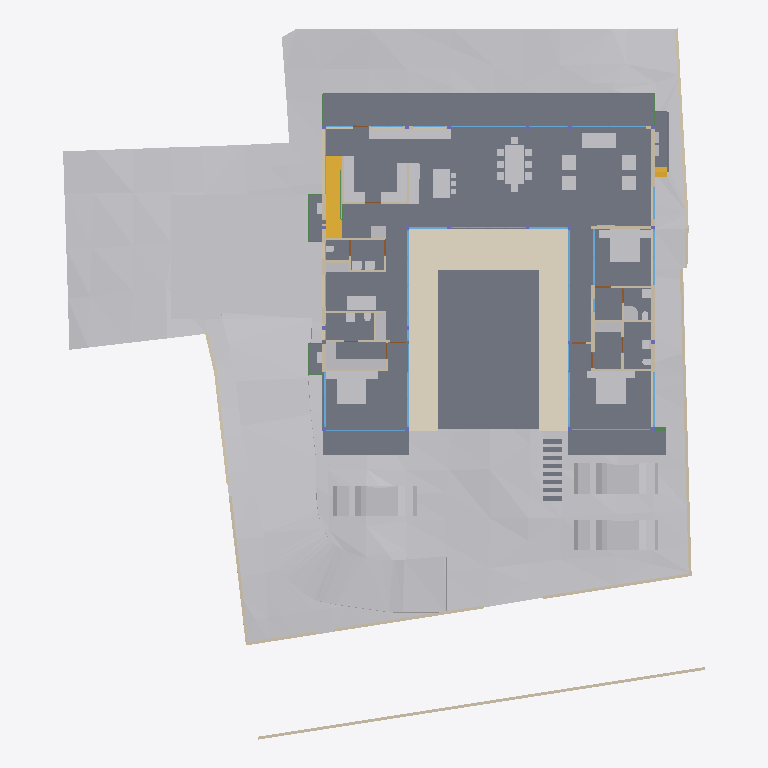
Plan cut of the same IFC building model at storey 'FF' (level 0.45 m, cut at 1.85 m), seen from above with north up, elements coloured by IFC class: 50 other elements (light grey), 38 walls (beige), 27 windows (light blue), 15 slabs (grey), 9 beams (green), 4 doors (brown), 2 stair flights (yellow), 1 covering (cream). Cut surfaces are drawn darker.
Extent 40.0 m × 44.2 m × 11.2 m (x, y, z). Storeys (6): Footing at -3.50 m; GF at -2.55 m; FF Lvl at 0.00 m; FF at 0.45 m; FF Lintel at 3.15 m; SF at 3.65 m. Elements (592): 179 IfcColumn, 151 IfcBeam, 66 IfcWall, 38 IfcWindow, 30 IfcFurniture, 26 IfcSlab, 19 IfcFooting, 17 IfcDoor, 14 IfcSanitaryTerminal, 13 IfcCovering, 8 IfcEarthworksCut, 8 IfcUnitaryEquipment.

HEADER;
FILE_DESCRIPTION(('ViewDefinition [CoordinationView]'),'2;1');
FILE_NAME('Manilal.ifc','2025-07-07T18:10:48+05:30',(),(),'IfcOpenShell 0.8.3-alpha250613','Bonsai 0.8.3-alpha250613-9b8357c','');
FILE_SCHEMA(('IFC4X3'));
ENDSEC;
DATA;
#1480=IFCPROJECT('2TuuvCHJz54PsFPcraEbH$',$,'My Project',$,$,$,$,(#3,#128),#1481);
#3305=IFCSITE('0lpfVeOW52QfroqLYyHNY2',$,'My Site',$,$,#26,$,$,$,$,$,$,$,$);
#3313=IFCBUILDING('0MzaWOaS178x5FMqOflU3C',$,'My Building',$,$,#25,$,$,$,$,$,$);
#2081=IFCBUILDINGSTOREY('09kFoqoxrCvB1_fcEsMZsQ',$,'FF',$,$,#217,$,$,$,$);
#2986=IFCBUILDINGSTOREY('0zoFHJ9PnFW80M$mIVDQW3',$,'GF',$,$,#14477,$,$,$,$);
#17145=IFCBUILDINGSTOREY('0MckaoTknA3edZMUNhTyAK',$,'SF',$,$,#17254,$,$,$,$);
#20035=IFCBUILDINGSTOREY('3LpnsPikv4mRTBpfC3WQtx',$,'FF Lvl',$,$,#20051,$,$,$,$);
#23582=IFCBUILDINGSTOREY('0DtUgpQ1b6nBmkLmvc_ehu',$,'FF Lintel',$,$,#23767,$,$,$,$);
#459032=IFCBUILDINGSTOREY('2nxT8wHGnDX9t8LjuK$yoz',$,'Footing',$,$,#459177,$,$,$,$);
#457595=IFCGEOGRAPHICELEMENT('1mqx3WFMb0_xZzgY5_pKpf',$,'Site',$,$,$,#458342,$,.TERRAIN.);
#2047=IFCSLAB('0o4IYvr$r5a9xXip1qf77x',$,'Slab',$,$,#57250,#2052,$,$);
#460540=IFCEARTHWORKSCUT('3NfQzW2p90kemh8IGcUxhf',$,'roader',$,$,#461135,#461124,$,.PAVEMENTMILLING.);
#19980=IFCSLAB('0gBflP6QrCERrajZS4Jcb5',$,'Slab',$,$,#244961,#19995,$,$);
#444096=IFCCOVERING('0_sfUdWJL30geCimsSdPtS',$,'Covering',$,$,#444126,#444111,$,$);
#446077=IFCVEHICLE('2$JJjIzDr6fuhTHFNPOXyx',$,'Vehicle',$,$,#461274,#446090,$,$);
#446049=IFCVEHICLE('1yICD2o296ROLrpKuhe72z',$,'Vehicle',$,$,#461269,#446062,$,$);
#446110=IFCVEHICLE('375bP1QIr5xwaw0xewwnFn',$,'Vehicle',$,$,#461279,#446123,$,$);
#363538=IFCSLAB('0rfp_Ohov2qeqT3_TxdHEi',$,'Slab',$,$,#363567,#363547,$,$);
#363504=IFCSLAB('0r6Ht4Hfz9hfKU4rzPm32Z',$,'Slab',$,$,#363537,#363513,$,$);
#441052=IFCWALL('1WNacC15X0Xf0V_b60Qnrw',$,'Wall',$,$,#441102,#441063,$,$);
#51049=IFCSTAIRFLIGHT('0QDG9AXQX0PgjOZTZBSSJQ',$,'StairFlight',$,$,#330515,#51062,$,12,11,0.183333337306976,0.150000005960464,.STRAIGHT.);
#7058=IFCFURNITURE('29pE85kkP97uASnGdXI9bH',$,'Furniture',$,$,#454629,#7090,$,$);
#11846=IFCFURNITURE('39rrc9a3PCpOjz$eiTdf$W',$,'Furniture',$,$,#447512,#11878,$,$);
#11957=IFCFURNITURE('2J33rbez11iRfVrYceM8DY',$,'Furniture',$,$,#305743,#11970,$,$);
#12030=IFCFURNITURE('3B8s7E7fjDlO_NqnYQjYof',$,'Furniture',$,$,#33408,#12043,$,$);
#449171=IFCFURNITURE('1rzBAdF2XDYQCO3KH26Ul$',$,'Furniture',$,$,#449207,#449182,$,$);
#362573=IFCSLAB('1kNiYiJ25CpB2FM_apFwUL',$,'Slab',$,$,#363002,#362594,$,$);
#363781=IFCSLAB('3akcNtqwn0Hexo08k_ypkq',$,'Slab',$,$,#388473,#363802,$,$);
#395961=IFCWALL('2oTy5UOG136OtM3IP_qiPs',$,'Wall',$,$,#396036,#395972,$,$);
#7098=IFCFURNITURE('3MXk8gWif1ohE$RfY6DOqq',$,'Furniture',$,$,#445182,#7130,$,$);
#244456=IFCFURNISHINGELEMENT('1V34mhiDv5wggbUM6jRsQC',$,'FurnishingElement',$,$,#244865,#244484,$);
#19509=IFCFURNISHINGELEMENT('1wEKKIVzjDLeDjVjJGXiki',$,'FurnishingElement',$,$,#446142,#19541,$);
#26337=IFCWALL('0dMaumaK11Re$pxoZyVSQ9',$,'Wall',$,$,#27501,#26348,$,$);
#445890=IFCWALL('2QiW7TnGvAygi5PkoeW31n',$,'Wall',$,$,#446048,#445901,$,$);
#229971=IFCWALL('2oOsi6buvCeB4sZT1ijFA2',$,'Wall',$,$,#230065,#229982,$,$);
#26770=IFCWALL('27WVA19Qv4efvQm6cWiqsn',$,'Wall',$,$,#452668,#26781,$,$);
#230171=IFCWALL('1HPS5ge59FQA3Ucv4$dmpm',$,'Wall',$,$,#230227,#230182,$,$);
#449470=IFCFURNITURE('297XdECV95zgrEUMPgoxvq',$,'Furniture',$,$,#449514,#449481,$,$);
#37612=IFCWALL('2oouJeu9XF0PkUjeEvxQOm',$,'Wall',$,$,#265996,#37632,$,$);
#372609=IFCSLAB('2EaTsox1TA598PptPSl07x',$,'Slab',$,$,#373867,#372630,$,$);
#449257=IFCFURNITURE('2WOkgMLY9DaQ5N36UmDPHK',$,'Furniture',$,$,#449408,#449268,$,$);
#29907=IFCBEAM('2zUjaUIRX8PO_$$4dpm23v',$,'Beam',$,$,#265083,#29919,$,$);
#44057=IFCWALL('1nWrLatmX5UucIWFwHwqn7',$,'Wall',$,$,#446710,#44077,$,$);
#27060=IFCWALL('10l$0x7lzBbBMMGF1qxI0s',$,'Wall',$,$,#27511,#27071,$,$);
#35319=IFCWALL('2ecVpX7frBE9HnXe73i5Ta',$,'Wall',$,$,#243891,#35339,$,$);
#36042=IFCWALL('2FDZc$1Z57bgSDQnhsHhc1',$,'Wall',$,$,#380618,#36062,$,$);
#449115=IFCFURNITURE('0r1oMxLo96H9rva9YbPCGB',$,'Furniture',$,$,#449256,#449126,$,$);
#244541=IFCFURNISHINGELEMENT('2JwwUQmCv2Ae2QjMfamPsc',$,'FurnishingElement',$,$,#265956,#244569,$);
#267470=IFCFURNISHINGELEMENT('1ufA2ANE52JhTB4cHcvKQc',$,'FurnishingElement',$,$,#267555,#267498,$);
#266876=IFCFURNISHINGELEMENT('1EaqRQINj92O5_luxyduwz',$,'FurnishingElement',$,$,#447497,#266904,$);
#172760=IFCWALL('2sYuhccprBsBolIfSKHX1A',$,'Wall',$,$,#447182,#172780,$,$);
#1526=IFCWALL('1CCeDmF7D6CgViS7R2QfSU',$,'Wall',$,$,#384601,#1527,$,$);
#449334=IFCFURNITURE('2xTMk_x9f9Fg$66m5Mz6NH',$,'Furniture',$,$,#449385,#449345,$,$);
#7138=IFCFURNITURE('07u5w712j3mw4b0aBksq9x',$,'Furniture',$,$,#445192,#7170,$,$);
#7230=IFCFURNITURE('257RdHH05EBOcTJGwoEUlD',$,'Furniture',$,$,#445202,#7243,$,$);
#97271=IFCFURNITURE('264iryIv5DPeHKPV4n8Efc',$,'Furniture',$,$,#97450,#97284,$,$);
#267570=IFCFURNISHINGELEMENT('0xsfNp7ez56h_anoL1l3n4',$,'FurnishingElement',$,$,#267655,#267598,$);
#25887=IFCWALL('3DOK2PUDn3QwM2HLeZR6QD',$,'Wall',$,$,#452788,#25894,$,$);
#7183=IFCFURNITURE('0I7Hp4EB58Eh801L1SZ2MY',$,'Furniture',$,$,#445197,#7196,$,$);
#7204=IFCFURNITURE('0w5hTHOp59R8PIefbPbOxu',$,'Furniture',$,$,#445187,#7217,$,$);
#97245=IFCFURNITURE('12HNCs16rDfwTzmyXQzSEm',$,'Furniture',$,$,#97445,#97258,$,$);
#312328=IFCSANITARYTERMINAL('2ApYGb9E92GxsnAmMhtfWI',$,'SanitaryTerminal',$,$,#447542,#312360,$,$);
#46178=IFCELECTRICAPPLIANCE('1eEaYeX5DEbxuBNwn_MOC2',$,'ElectricAppliance','655L LG Double Door',$,#388463,#46210,$,$);
#7853=IFCWALL('27UD4TXAD7ihl0Wy7NK4TU',$,'Wall',$,$,#447361,#7873,$,$);
#449426=IFCFURNITURE('2ZM40$ZAb70PRrzHW9LpJ8',$,'Furniture',$,$,#449552,#449437,$,$);
#46383=IFCELECTRICAPPLIANCE('2_D_HDgNP7hhO3sllSgE08',$,'ElectricAppliance.001',$,$,#77601,#46415,$,$);
#130539=IFCWALL('1N0zesiAv8s9$ZcdzUGklQ',$,'Wall',$,$,#244896,#130559,$,$);
#1178=IFCWALL('3AfEJ0oVbCRebTpYg3hat2',$,'Wall',$,$,#264970,#1184,$,$);
#27098=IFCWALL('2qQNxnpy98iB6JMyhLi2FK',$,'Wall',$,$,#27516,#27109,$,$);
#1256=IFCWALL('3lCTnZM_XFn9QCb3frIzB4',$,'Wall',$,$,#267272,#1262,$,$);
#362609=IFCSTAIRFLIGHT('2YQn9a$XPAR8PX6QXu0TXq',$,'StairFlight',$,$,#364910,#362641,$,16,15,0.206249997019768,0.25,.STRAIGHT.);
#1112=IFCWALL('0ZJZVj_BPB0RhymVqZDjrB',$,'Wall',$,$,#382289,#1118,$,$);
#93655=IFCWALL('3ehB$V3hTFvf8xZdTKhW01',$,'Wall',$,$,#447159,#93675,$,$);
#26134=IFCWALL('3i_YpJFe9529T2L9L4$CKB',$,'Wall',$,$,#27496,#26145,$,$);
#1342=IFCWALL('1zYAwAgZ94A9q2Xf$lP7Cn',$,'Wall',$,$,#266006,#1343,$,$);
#173453=IFCWINDOW('3TfmPwo9v7g8rl7yTI8PR0',$,'Window',$,$,#447760,#173471,$,2.79999995231628,3.45000004768372,$,$,$);
#380842=IFCWINDOW('3PLDVCZpH7LhgfzRTvXp7K',$,'Window',$,$,#384753,#384709,$,1.79999995231628,1.0,$,$,$);
#2037=IFCWALL('2UVtoYL$14dgND2FpfCTNX',$,'Wall',$,$,#447557,#2042,$,$);
#447224=IFCWINDOW('3guyH63vnB3P$cCD9r0_zK',$,'Window',$,$,#447587,#447242,$,2.79999995231628,4.5,$,$,$);
#25622=IFCWINDOW('03HgKoXUP97huBY23s7FSC',$,'Window',$,$,#243921,#102990,$,2.79999995231628,3.45000004768372,$,.DOUBLE_PANEL_VERTICAL.,$);
#42904=IFCWINDOW('0yG0aNsF5CdOTl1YRaiwT0',$,'Window',$,$,#266021,#109941,$,2.79999995231628,4.0,$,$,$);
#42784=IFCWINDOW('1X8uCygFf1TRSEXVdpbnd0',$,'Window',$,$,#266026,#110183,$,2.79999995231628,3.0,$,$,$);
#183171=IFCWINDOW('2eK2SWY_H22e6Svf5gP6pA',$,'Window',$,$,#384583,#384539,$,1.79999995231628,3.45000004768372,$,$,$);
#384612=IFCWINDOW('2C8MHtt2H8jQIK8DkgU_ce',$,'Window',$,$,#389193,#384644,$,1.79999995231628,3.45000004768372,$,$,$);
#447264=IFCWINDOW('2$JXuyiTT8QfjHWzh3RQpm',$,'Window',$,$,#447592,#447282,$,2.79999995231628,3.0,$,$,$);
#45867=IFCWINDOW('2ITQQA3UX1gg8I8niCWSY4',$,'Window',$,$,#266016,#447994,$,2.79999995231628,4.5,$,$,$);
#444755=IFCWALL('32z2NpiHrAyuIqyu_YGXgO',$,'Wall',$,$,#444817,#444775,$,$);
#1283=IFCWALL('3TMKTJOXP4kO7RGlBcguQ3',$,'Wall',$,$,#265003,#1289,$,$);
#12082=IFCFURNITURE('1ijuMDyij9H8QL3CN8GtC4',$,'Furniture',$,$,#33418,#12095,$,$);
#233175=IFCSLAB('0VBI372_j7QfV8K77ZXc2j',$,'Slab',$,$,#396328,#233196,$,$);
#233423=IFCSLAB('2iz_Ym1n1ESAR1rowyjd_I',$,'Slab',$,$,#396358,#233448,$,$);
#233456=IFCSLAB('3aaRRI8RTD_hmdhlW5RoWg',$,'Slab',$,$,#396363,#233481,$,$);
#7689=IFCWALL('0dxWKeo9r0A8LiqkBJOP0c',$,'Wall',$,$,#447547,#7709,$,$);
#444834=IFCWALL('1Fx9sEX11DYf94GLQzz2JU',$,'Wall',$,$,#444891,#444854,$,$);
#31788=IFCSANITARYTERMINAL('1k$1F$QwDAaQd7DgWKkhJt',$,'SanitaryTerminal',$,$,#81866,#31801,$,$);
#32932=IFCSANITARYTERMINAL('0alXl67Mz3UOHuHPJAAx8X',$,'SanitaryTerminal',$,$,#81871,#32945,$,$);
#11886=IFCFURNITURE('08t00vVFn2_PNEL0nmpi4V',$,'Furniture',$,$,#447502,#11918,$,$);
#11931=IFCFURNITURE('2JL5EreVn6NOEYfo807d0n',$,'Furniture',$,$,#447507,#11944,$,$);
#12056=IFCFURNITURE('1Tx$doZ9b7ixhiQ_gbtQd4',$,'Furniture',$,$,#33413,#12069,$,$);
#52721=IFCWALL('3HoUgi9751ffyJn8Tt97uA',$,'Wall',$,$,#266381,#52741,$,$);
#12849=IFCSANITARYTERMINAL('1ztpUHwNv1MuVJRLc_toj6',$,'SanitaryTerminal',$,$,#447532,#12881,$,$);
#12946=IFCSANITARYTERMINAL('237pQbKSj1tg5CbkfQmNl1',$,'SanitaryTerminal',$,$,#441918,#12959,$,$);
#62783=IFCSANITARYTERMINAL('1W6hE1Q9HFq9QjSPyMj_lH',$,'SanitaryTerminal',$,$,#447537,#62796,$,$);
#7785=IFCWALL('3alb8PmNnBWRaq9wE7XFnt',$,'Wall',$,$,#446660,#7805,$,$);
#265447=IFCWINDOW('11VC8UY6nBiuqgLWYbOviy',$,'Window',$,$,#436317,#265465,$,2.79999995231628,4.92999982833862,$,.SINGLE_PANEL.,$);
#23385=IFCWINDOW('3liBQwp293KPogKKZ10Jtg',$,'Window',$,$,#265446,#43696,$,2.79999995231628,4.92999982833862,$,.SINGLE_PANEL.,$);
#150204=IFCWINDOW('2rSMA4AuH6FeN4rb0KSroB',$,'Window',$,$,#244976,#150354,$,2.79999995231628,2.40050005912781,$,.SINGLE_PANEL.,$);
#46025=IFCWALL('3_n5vNidv469mEa41_hn3r',$,'Wall',$,$,#445802,#46045,$,$);
#150381=IFCWINDOW('0RDdtohGb3wPXN7Q65V5l1',$,'Window',$,$,#244981,#150394,$,2.79999995231628,2.40050005912781,$,.SINGLE_PANEL.,$);
#233258=IFCSLAB('2WAIJ5xUDCB8vhErrinr6d',$,'Slab',$,$,#396333,#233283,$,$);
#233291=IFCSLAB('3mCoSy7r190wdzvyYb56iW',$,'Slab',$,$,#396338,#233316,$,$);
#233324=IFCSLAB('2BlEnr04f3vANw00E8t1T3',$,'Slab',$,$,#396343,#233349,$,$);
#233357=IFCSLAB('06iRZLKKfCP8faLo55KHRz',$,'Slab',$,$,#396348,#233382,$,$);
#233390=IFCSLAB('2f2jkuEQ95deHHcp0LeZsL',$,'Slab',$,$,#396353,#233415,$,$);
#55311=IFCWALL('1sNrPq82f1qvmjg1j5M$n3',$,'Wall',$,$,#187866,#55331,$,$);
#80186=IFCWALL('3kDpYh0M9DMQCp3tr5pnbc',$,'Wall',$,$,#267235,#80206,$,$);
#380908=IFCWINDOW('1lGEA26ojCweF_Y_0KBSy7',$,'Window',$,$,#381188,#380926,$,1.79999995231628,1.0,$,$,$);
#11978=IFCFURNITURE('2GNkki_F53svXIRizzljEt',$,'Furniture',$,$,#305733,#265156,$,$);
#265169=IFCFURNITURE('2hfsZI7BX1G95tXka9KQ4c',$,'Furniture',$,$,#305738,#265182,$,$);
#363755=IFCUNITARYEQUIPMENT('0JDCkdxmj3oxTz_uQQEVKT',$,'UnitaryEquipment',$,$,#363819,#363768,$,$);
#366866=IFCUNITARYEQUIPMENT('2Fw0FCYgfBhfGmA9MAgmOd',$,'UnitaryEquipment',$,$,#415258,#366879,$,$);
#444634=IFCBEAM('3HI9jYE49DQh59L0y7CDx2',$,'Beam',$,$,#444730,#444645,$,$);
#67609=IFCWALL('1b9bPzqb104AcHTtLpy63V',$,'Wall',$,$,#267456,#67629,$,$);
#384754=IFCBEAM('0WWpVKl9XAOObgNswx6AN9',$,'Beam',$,$,#384986,#384765,$,$);
#12920=IFCSANITARYTERMINAL('0kpsmz29D8juUyM19Wtlly',$,'SanitaryTerminal',$,$,#441908,#12933,$,$);
#12769=IFCSANITARYTERMINAL('2vdxbHG$XBkAinHNSDuSLM',$,'SanitaryTerminal',$,$,#447522,#12801,$,$);
#62762=IFCSANITARYTERMINAL('2DTr6V3Ov5BOyCO61nsVCy',$,'SanitaryTerminal',$,$,#447527,#62775,$,$);
#364003=IFCBEAM('1xPErLVJn7SRRurKwzPU$a',$,'Beam',$,$,#388718,#364014,$,$);
#441596=IFCBEAM('0mg04q$01DhAmI44ZcdEcS',$,'Beam',$,$,#441669,#441607,$,$);
#12998=IFCSANITARYTERMINAL('1pCYUjjaX5yvTggnnvT9WB',$,'SanitaryTerminal',$,$,#267881,#13011,$,$);
#395885=IFCWALL('0SzsKfT0jBuBF18kzhhOm3',$,'Wall',$,$,#395960,#395896,$,$);
#363956=IFCUNITARYEQUIPMENT('2jk8msV5n85QmwykNSoutP',$,'UnitaryEquipment',$,$,#364920,#363969,$,$);
#363982=IFCUNITARYEQUIPMENT('2IoLUD56D97gPVX_sl2ctQ',$,'UnitaryEquipment',$,$,#364925,#363995,$,$);
#57309=IFCBEAM('3xcDMG0aj9Xgc56BcdooE6',$,'Beam',$,$,#243525,#57320,$,$);
#176076=IFCWINDOW('2ZtwOiAmvEueKbdoo64HrK',$,'Window',$,$,#267144,#176089,$,2.79999995231628,2.40050005912781,$,.SINGLE_PANEL.,$);
#41613=IFCWINDOW('3V21HLULz4rhhoikKYxwTW',$,'Window.022',$,$,#244991,#148935,$,2.79999995231628,2.32599997520447,$,.DOUBLE_PANEL_VERTICAL.,$);
#130039=IFCWINDOW('2d4nEuDYnCKAVj7s5RlWM7',$,'Window',$,$,#267149,#175723,$,2.79999995231628,4.82399988174438,$,.TRIPLE_PANEL_VERTICAL.,$);
#149274=IFCWINDOW('30_aGhIs59sBUX7Za7xGJZ',$,'Window.022',$,$,#244986,#149292,$,2.79999995231628,2.32599997520447,$,.DOUBLE_PANEL_VERTICAL.,$);
#175745=IFCWINDOW('3z5JKHZ41FdxrSJllwuMgx',$,'Window',$,$,#267154,#175763,$,2.79999995231628,4.82399988174438,$,.TRIPLE_PANEL_VERTICAL.,$);
#175889=IFCWINDOW('3QDjposrH1gvpn64wXKX9b',$,'Window',$,$,#267164,#175907,$,2.79999995231628,4.82399988174438,$,.TRIPLE_PANEL_VERTICAL.,$);
#175844=IFCWINDOW('3FEUGUF8n8vfgPx6dMRP2G',$,'Window',$,$,#267159,#175862,$,2.79999995231628,4.82399988174438,$,.TRIPLE_PANEL_VERTICAL.,$);
#28808=IFCWALL('3m8X89_nHEBQ3A$cO0dW30',$,'Wall',$,$,#447562,#28828,$,$);
#93153=IFCDOOR('06ge_TnPfF$uRFBA_bihvC',$,'Door',$,$,#267189,#93166,$,2.09999990463257,1.0,$,$,$);
#110332=IFCWINDOW('3vjocJxinCiwHdUnGVZCKs',$,'Window',$,$,#166499,#166072,$,1.79999995231628,2.0,$,.DOUBLE_PANEL_VERTICAL.,$);
#14220=IFCWINDOW('1JUpa15w1EPgGvbWoKg73I',$,'Window',$,$,#415230,#169623,$,1.5,2.5,$,.SINGLE_PANEL.,$);
#55626=IFCWALL('2M7j5Ecbb0FxD1NCjCSrSn',$,'Wall',$,$,#187838,#55646,$,$);
#233083=IFCWINDOW('0ZIFlr5aL5vhbPv_6PnM6F',$,'Window',$,$,#266396,#233096,$,1.79999995231628,3.45000004768372,$,$,$);
#379749=IFCBEAM('3TCqQX1$n5nh4hc72nvokR',$,'Beam',$,$,#387252,#379760,$,$);
#448009=IFCWINDOW('1k5j2LZo12PPy25cDOE0F2',$,'Window',$,$,#448069,#448022,$,1.79999995231628,3.45000004768372,$,$,$);
#448309=IFCWINDOW('0A_NHBC7DB$fTGI7283k8Z',$,'Window',$,$,#448377,#448330,$,1.5,2.5,$,.SINGLE_PANEL.,$);
#9033=IFCDOOR('1G5Su1EVTF8AbsbEytgRBM',$,'Door',$,$,#446641,#9065,$,2.09999990463257,1.0,$,$,$);
#67076=IFCDOOR('3tEFG6Om12k9izFOR1Pomu',$,'Door',$,$,#188223,#82092,$,2.09999990463257,1.0,$,$,$);
#372973=IFCBEAM('3w2H4CPpnFe8QqAxZd37IL',$,'Beam',$,$,#373942,#372984,$,$);
#387180=IFCBEAM('1Mtrjp$T15oAfZGvd5Kjz0',$,'Beam',$,$,#388743,#387191,$,$);
#446996=IFCDOOR('1hPKTZqtDCleYhfZuRwpqW',$,'Door',$,$,#447079,#447009,$,2.09999990463257,1.0,$,$,$);
ENDSEC;
